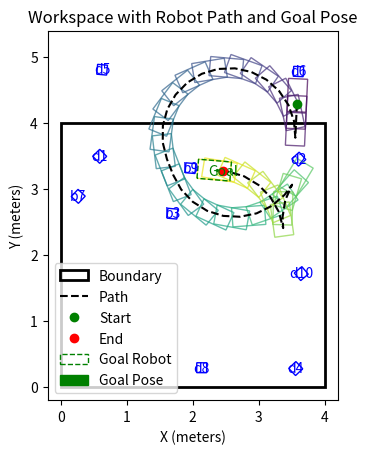

This figure's Python source:
import matplotlib.pyplot as plt
from matplotlib.patches import Polygon, Arrow
import numpy as np
from matplotlib import cm

# Function to compute global corners from local corners, position, and orientation
def get_global_corners(x, y, theta, local_corners):
    cos_theta = np.cos(theta)
    sin_theta = np.sin(theta)
    global_corners = []
    for lx, ly in local_corners:
        gx = x + lx * cos_theta - ly * sin_theta
        gy = y + lx * sin_theta + ly * cos_theta
        global_corners.append((gx, gy))
    return global_corners

# Robot dimensions
l_front = 0.38
l_back = 0.12
w = 0.29
local_corners_robot = [
    (l_front, w/2),
    (l_front, -w/2),
    (-l_back, -w/2),
    (-l_back, w/2)
]

# Object dimensions (square with side length 0.15m)
s = 0.15
half_s = s / 2
local_corners_object = [
    (half_s, half_s),
    (half_s, -half_s),
    (-half_s, -half_s),
    (-half_s, half_s)
]

# Path points
path = [
[3.57752, 4.28899, 1.52412],
[3.56555, 4.0326, 1.52412],
[3.55357, 3.77622, 1.52412],
[3.53297, 4.03136, 1.77863],
[3.44879, 4.2731, 2.03313],
[3.30646, 4.48586, 2.28763],
[3.11516, 4.65593, 2.54213],
[2.8872, 4.77236, 2.79664],
[2.63726, 4.82765, 3.05114],
[2.38146, 4.81823, 3.30564],
[2.13627, 4.74472, 3.56014],
[1.91749, 4.61184, 3.81464],
[1.7392, 4.42816, 4.06915],
[1.61291, 4.20552, 4.32365],
[1.54673, 3.95824, 4.57815],
[1.54494, 3.70227, 4.83265],
[1.60766, 3.4541, 5.08715],
[1.70161, 3.21525, 5.08715],
[1.82478, 2.99086, 5.34166],
[2.00048, 2.80471, 5.59616],
[2.21739, 2.66878, 5.85066],
[2.46153, 2.59185, 6.10516],
[2.71717, 2.57886, 0.0764793],
[2.96785, 2.63065, 0.330982],
[3.19742, 2.74388, 0.585484],
[3.39108, 2.91127, 0.839986],
[3.50434, 3.06461, 1.02929],
[3.40131, 2.83028, 1.28379],
[3.36059, 2.57757, 1.5383],
[3.36951, 2.40708, 1.70778],
[3.30265, 2.65417, 1.96228],
[3.17574, 2.87647, 2.21679],
[2.99696, 3.05966, 2.47129],
[2.77781, 3.19193, 2.72579],
[2.53242, 3.26477, 2.98029],
[2.45418, 3.27438, 3.05847],
]

# Objects in the workspace
objects = [
    {'name': 'b9', 'x': 1.9649452797179674, 'y': 3.3151443159946345, 'theta': -0.08311932780525295},
    {'name': 'd2', 'x': 3.6065165996551514, 'y': 3.4514808654785156, 'theta': 0.7358155250549316},
    {'name': 'b3', 'x': 1.6911420683512188, 'y': 2.6256094907822454, 'theta': -0.0920688504985566},
    {'name': 'd8', 'x': 2.1348116397857666, 'y': 0.29120028018951416, 'theta': -0.009176576510071754},
    {'name': 'd5', 'x': 0.6259856820106506, 'y': 4.80679988861084, 'theta': -0.09028522670269012},
    {'name': 'b7', 'x': 0.26406906043677236, 'y': 2.8881048785158967, 'theta': 0.8094720847761377},
    {'name': 'd10', 'x': 3.6437253952026367, 'y': 1.717552661895752, 'theta': 0.7029879689216614},
    {'name': 'd4', 'x': 3.5595109462738037, 'y': 0.2788912355899811, 'theta': 0.7621512413024902},
    {'name': 'd6', 'x': 3.600428342819214, 'y': 4.779384136199951, 'theta': -0.04667137563228607},
    {'name': 'd1', 'x': 0.5892226696014404, 'y': 3.4944515228271484, 'theta': 0.7799423336982727},
]

# Boundary of the workspace
boundary_corners = [(0, 0), (4, 0), (4, 4), (0, 4)]

# Goal pose data
goal_x = 2.4541770761155917
goal_y = 3.2743857902003124
goal_theta = 3.05847332578454
arrow_length = 0.1

# Create figure and axis
fig, ax = plt.subplots()
ax.set_aspect('equal')
ax.set_xlim(-0.2, 4.2)
ax.set_ylim(-0.2, 5.4)
ax.set_xlabel('X (meters)')
ax.set_ylabel('Y (meters)')
ax.set_title('Workspace with Robot Path and Goal Pose')

# Plot boundary
boundary_polygon = Polygon(boundary_corners, closed=True, fill=False, edgecolor='k', linewidth=2, label='Boundary')
ax.add_patch(boundary_polygon)

# Plot objects
for obj in objects:
    x = obj['x']
    y = obj['y']
    theta = obj['theta']
    name = obj['name']
    global_corners = get_global_corners(x, y, theta, local_corners_object)
    object_polygon = Polygon(global_corners, closed=True, fill=False, edgecolor='b')
    ax.add_patch(object_polygon)
    ax.text(x, y, name, ha='center', va='center', color='b')

# Plot path polygons with different colors
cmap = cm.get_cmap('viridis', len(path))
for i, p in enumerate(path):
    x, y, theta = p
    global_corners = get_global_corners(x, y, theta, local_corners_robot)
    color = cmap(i)
    polygon = Polygon(global_corners, closed=True, fill=False, edgecolor=color, alpha=0.7)
    ax.add_patch(polygon)

# Plot path line
path_x = [p[0] for p in path]
path_y = [p[1] for p in path]
ax.plot(path_x, path_y, 'k--', label='Path')

# Plot start and end markers
ax.plot(path_x[0], path_y[0], 'go', label='Start')
ax.plot(path_x[-1], path_y[-1], 'ro', label='End')

# Plot goal pose robot geometry
global_corners_goal = get_global_corners(goal_x, goal_y, goal_theta, local_corners_robot)
goal_polygon = Polygon(global_corners_goal, closed=True, fill=False, edgecolor='g', linestyle='--', label='Goal Robot')
ax.add_patch(goal_polygon)
ax.text(goal_x, goal_y, 'Goal', ha='center', va='center', color='g')

# Plot goal pose arrow
dx = arrow_length * np.cos(goal_theta)
dy = arrow_length * np.sin(goal_theta)
goal_arrow = Arrow(goal_x, goal_y, dx, dy, width=0.05, color='g', label='Goal Pose')
ax.add_patch(goal_arrow)

# Add legend
ax.legend()

# Show the plot
plt.show()
